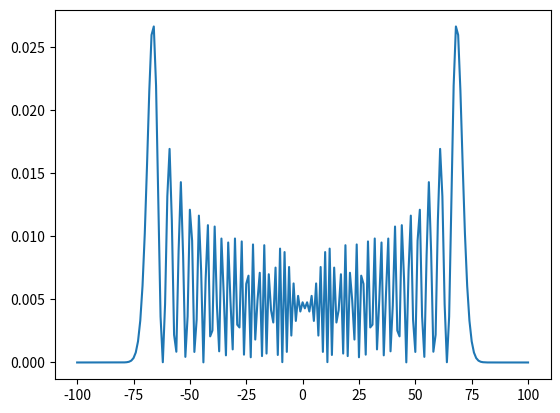

Here is the Python script that generated this plot:
#Recreating page 48 of
#http://ndl.ethernet.edu.et/bitstream/123456789/73178/1/277.pdf
#For a continuous time quantum random walk on the line

from matplotlib import pyplot as plt 
import numpy as np
from scipy import linalg

t = 100
n = 100
gamma = 1 / (2 * np.sqrt(2))

#The hamiltonian matrix is defined as follows
def hamiltonian(i, j):
    if i == j:
        return 2 * gamma 
    elif abs(i - j) == 1:
        return - gamma
    else:
        return 0

hamiltonian_matrix = [[hamiltonian(i, j) for j in range(2*n+1)] for i in range(2*n+1)]
hamiltonian_matrix = np.matrix(hamiltonian_matrix)

# Compute U(t) = e ^ (-i * H * t)
U_t = linalg.expm(-1j * hamiltonian_matrix * t)

# |psi(0)> = |0>
zero_state_vector = np.transpose(np.matrix([1 if i == n + 1 else 0 for i in range(2*n+1)])) 

# |psi(t)> = U(t) * |psi(0)>
psi = U_t * zero_state_vector

x_axis = [i for i in range(-n, n+1)]
probability_distribution = np.square(np.abs(psi))

plt.plot(x_axis, probability_distribution)
plt.show()